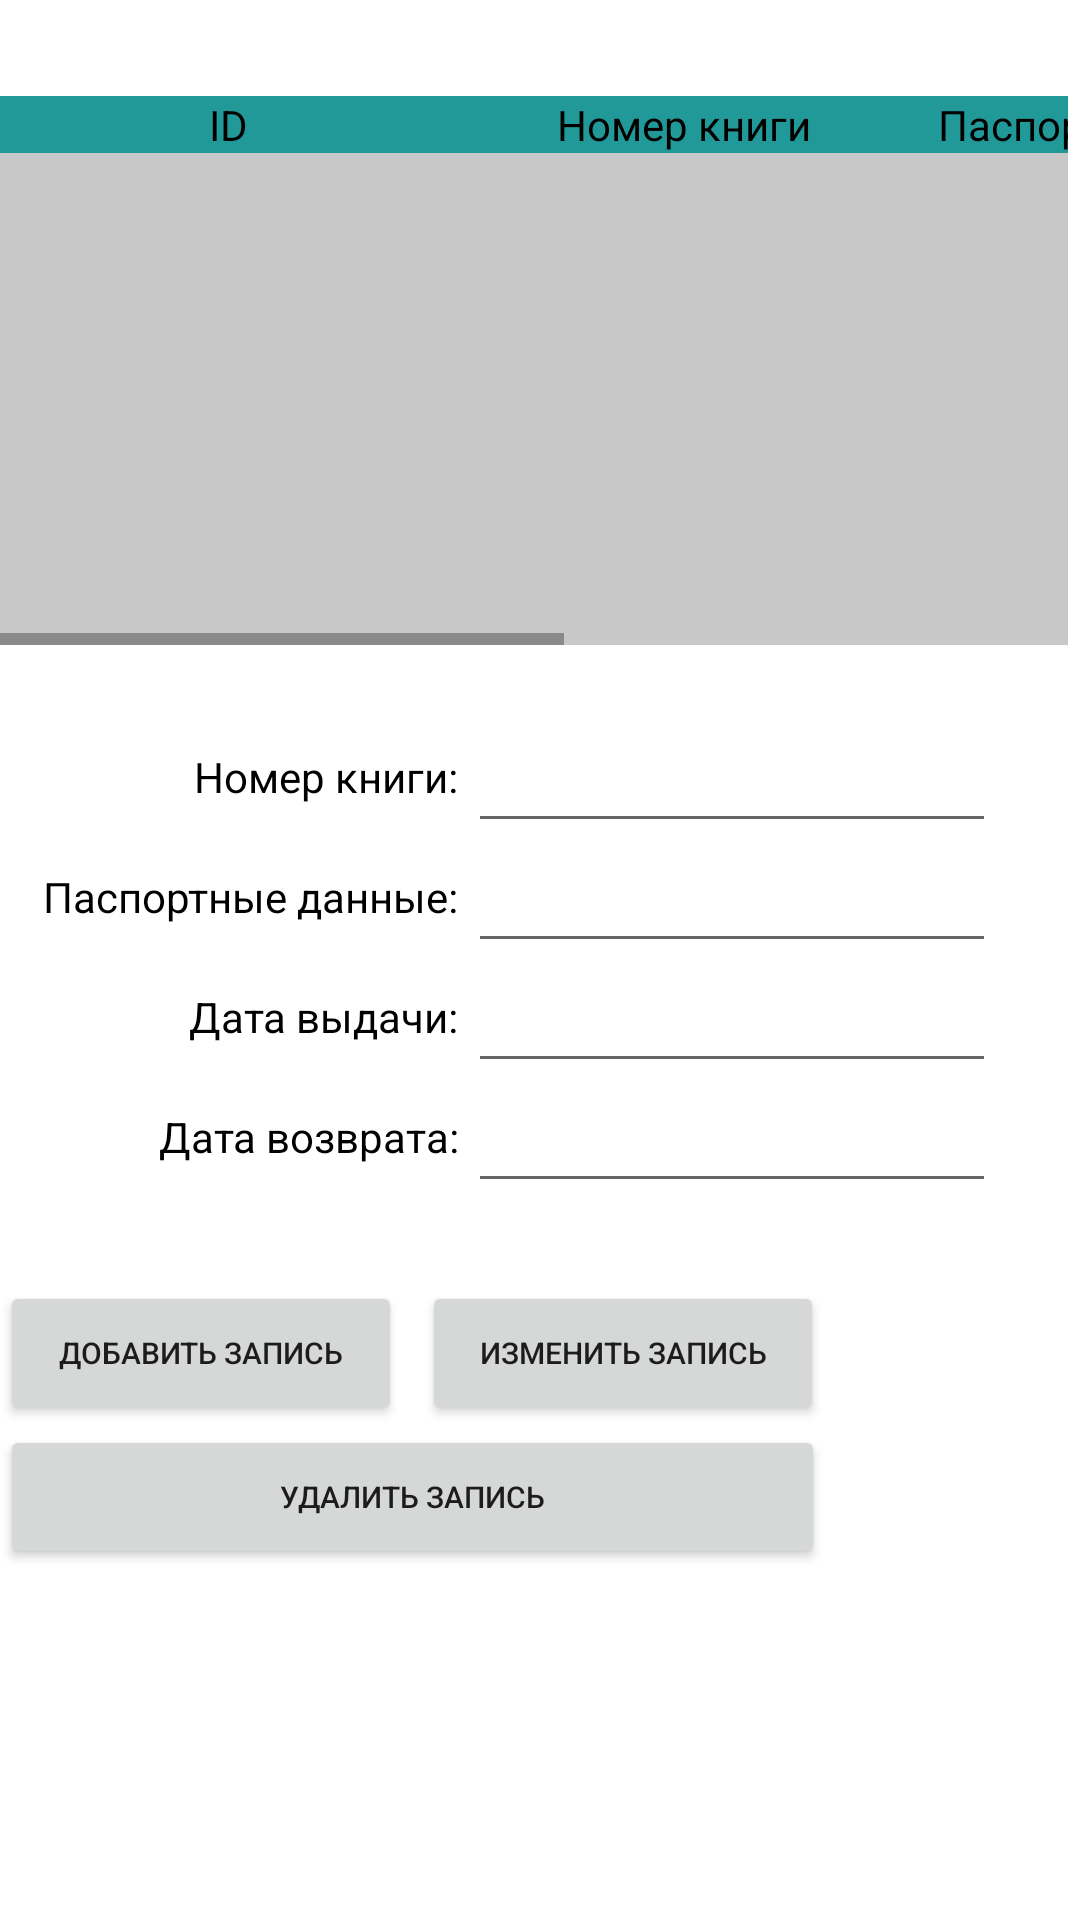

Android layout source for this screen:
<!-- AndroidManifest.xml: application theme Theme.DatabaseAndroid -->
<!-- res/layout/register_layout.xml -->
<?xml version="1.0" encoding="utf-8"?>
<ScrollView xmlns:android="http://schemas.android.com/apk/res/android"
    xmlns:app="http://schemas.android.com/apk/res-auto"
    xmlns:tools="http://schemas.android.com/tools"
    android:layout_width="match_parent"
    android:layout_height="match_parent"
    android:orientation="vertical"
    tools:context=".ReaderActivity">
    <LinearLayout
        android:layout_width="match_parent"
        android:layout_height="match_parent"
        android:orientation="vertical">

        <LinearLayout
            android:layout_width="match_parent"
            android:layout_height="32dp"></LinearLayout>

        <LinearLayout
            android:layout_width="match_parent"
            android:layout_height="187dp"
            android:orientation="horizontal">

            <ScrollView
                android:layout_width="match_parent"
                android:layout_height="match_parent"
                android:scrollbars="horizontal|vertical"
                android:scrollbarStyle="outsideInset"
                android:fillViewport="true">

                <HorizontalScrollView
                    android:layout_height="match_parent"
                    android:layout_width="match_parent"
                    android:scrollbars="horizontal|vertical">

                    <TableLayout
                        android:id="@+id/tableReader"
                        android:layout_width="match_parent"
                        android:layout_height="match_parent"
                        android:background="@color/cardview_shadow_start_color"
                        android:scrollbars="vertical"
                        android:isScrollContainer="true">

                        <TableRow>

                            <TextView
                                android:background="#229999"
                                android:layout_width="152dp"
                                android:gravity="center_horizontal"
                                android:text="ID"
                                android:textAlignment="center"
                                android:textColor="@color/black"></TextView>

                            <TextView
                                android:background="#229999"
                                android:layout_width="152dp"
                                android:gravity="center_horizontal"
                                android:text="Номер книги"
                                android:textAlignment="center"
                                android:textColor="@color/black"></TextView>

                            <TextView
                                android:background="#229999"
                                android:layout_width="152dp"
                                android:gravity="center_horizontal"
                                android:text="Паспортные данные"
                                android:textAlignment="center"
                                android:textColor="@color/black"></TextView>

                            <TextView
                                android:background="#229999"
                                android:layout_width="105dp"
                                android:gravity="center_horizontal"
                                android:text="Дата выдачи"
                                android:textAlignment="center"
                                android:textColor="@color/black"></TextView>

                            <TextView
                                android:background="#229999"
                                android:layout_width="105dp"
                                android:gravity="center_horizontal"
                                android:text="Дата возврата"
                                android:textAlignment="center"
                                android:textColor="@color/black"></TextView>
                        </TableRow>
                    </TableLayout>

                </HorizontalScrollView>

            </ScrollView>

        </LinearLayout>

        <LinearLayout
            android:layout_width="match_parent"
            android:layout_height="22dp"></LinearLayout>

        <LinearLayout
            android:layout_width="match_parent"
            android:layout_height="172dp">

            <LinearLayout
                android:layout_width="13dp"
                android:layout_height="match_parent"></LinearLayout>

            <LinearLayout
                android:layout_width="319dp"
                android:layout_height="match_parent"
                android:orientation="vertical">

                <LinearLayout
                    android:layout_width="match_parent"
                    android:layout_height="40dp">

                    <TextView
                        android:layout_width="143dp"
                        android:layout_height="match_parent"
                        android:gravity="end"
                        android:paddingTop="25px"
                        android:text="Номер книги: "
                        android:textAlignment="textEnd"
                        android:textColor="@color/black"></TextView>

                    <EditText
                        android:id="@+id/dataNumber"
                        android:layout_width="match_parent"
                        android:layout_height="match_parent"
                        android:gravity="center_horizontal"
                        android:inputType="number"
                        android:textAlignment="center"
                        android:textColor="@color/black"
                        android:textSize="25px"></EditText>
                </LinearLayout>

                <LinearLayout
                    android:layout_width="match_parent"
                    android:layout_height="40dp">

                    <TextView
                        android:layout_width="143dp"
                        android:layout_height="match_parent"
                        android:gravity="end"
                        android:paddingTop="25px"
                        android:text="Паспортные данные: "
                        android:textAlignment="textEnd"
                        android:textColor="@color/black"></TextView>

                    <EditText
                        android:id="@+id/dataPassword"
                        android:layout_width="match_parent"
                        android:layout_height="match_parent"
                        android:gravity="center_horizontal"
                        android:inputType="number"
                        android:textAlignment="center"
                        android:textColor="@color/black"
                        android:textSize="25px"></EditText>
                </LinearLayout>

                <LinearLayout
                    android:layout_width="match_parent"
                    android:layout_height="40dp">

                    <TextView
                        android:layout_width="143dp"
                        android:layout_height="match_parent"
                        android:gravity="end"
                        android:paddingTop="25px"
                        android:text="Дата выдачи: "
                        android:textAlignment="textEnd"
                        android:textColor="@color/black"></TextView>

                    <EditText
                        android:id="@+id/dataDateIssue"
                        android:layout_width="match_parent"
                        android:layout_height="match_parent"
                        android:gravity="center_horizontal"
                        android:inputType="text"
                        android:textAlignment="center"
                        android:textColor="@color/black"
                        android:textSize="25px"></EditText>
                </LinearLayout>

                <LinearLayout
                    android:layout_width="match_parent"
                    android:layout_height="40dp">

                    <TextView
                        android:layout_width="143dp"
                        android:layout_height="match_parent"
                        android:gravity="end"
                        android:paddingTop="25px"
                        android:text="Дата возврата: "
                        android:textAlignment="textEnd"
                        android:textColor="@color/black"></TextView>

                    <EditText
                        android:id="@+id/dataDateReturn"
                        android:layout_width="match_parent"
                        android:layout_height="match_parent"
                        android:gravity="center_horizontal"
                        android:inputType="text"
                        android:textAlignment="center"
                        android:textColor="@color/black"
                        android:textSize="25px"></EditText>
                </LinearLayout>
            </LinearLayout>
        </LinearLayout>

        <LinearLayout
            android:layout_width="match_parent"
            android:layout_height="14dp"></LinearLayout>

        <LinearLayout
            android:layout_width="match_parent"
            android:layout_height="wrap_content"
            android:orientation="horizontal">

            <Button
                android:id="@+id/btnAdd"
                android:layout_width="134dp"
                android:layout_height="wrap_content"
                android:text="Добавить запись"
                android:textSize="30px"></Button>
            <Button
                android:layout_marginLeft="20px"
                android:id="@+id/btnRefactor"
                android:layout_width="134dp"
                android:layout_height="wrap_content"
                android:text="Изменить запись"
                android:textSize="30px"></Button>
        </LinearLayout>

        <LinearLayout
            android:layout_width="match_parent"
            android:layout_height="match_parent">

            <Button
                android:id="@+id/btnDelete"
                android:layout_width="275dp"
                android:layout_height="wrap_content"
                android:text="Удалить запись"
                android:textSize="30px"></Button>
        </LinearLayout>

    </LinearLayout>
</ScrollView>
<!-- resources referenced by this layout -->
<resources>
  <style name="Theme.DatabaseAndroid" parent="Theme.MaterialComponents.DayNight.DarkActionBar">
          
          <item name="colorPrimary">@color/purple_500</item>
          <item name="colorPrimaryVariant">@color/purple_700</item>
          <item name="colorOnPrimary">@color/white</item>
          
          <item name="colorSecondary">@color/teal_200</item>
          <item name="colorSecondaryVariant">@color/teal_700</item>
          <item name="colorOnSecondary">@color/black</item>
          
          <item name="android:statusBarColor" tools:targetApi="l">?attr/colorPrimaryVariant</item>
          
      </style>
  <!-- not gathered from this repository: default colours our renderer supplied (Android Studio template values) -->
  <color name="purple_500">#FF6200EE</color>
  <color name="purple_700">#FF3700B3</color>
  <color name="teal_200">#FF03DAC5</color>
  <color name="teal_700">#FF018786</color>
  <color name="black">#FF000000</color>
  <color name="white">#FFFFFFFF</color>
</resources>
